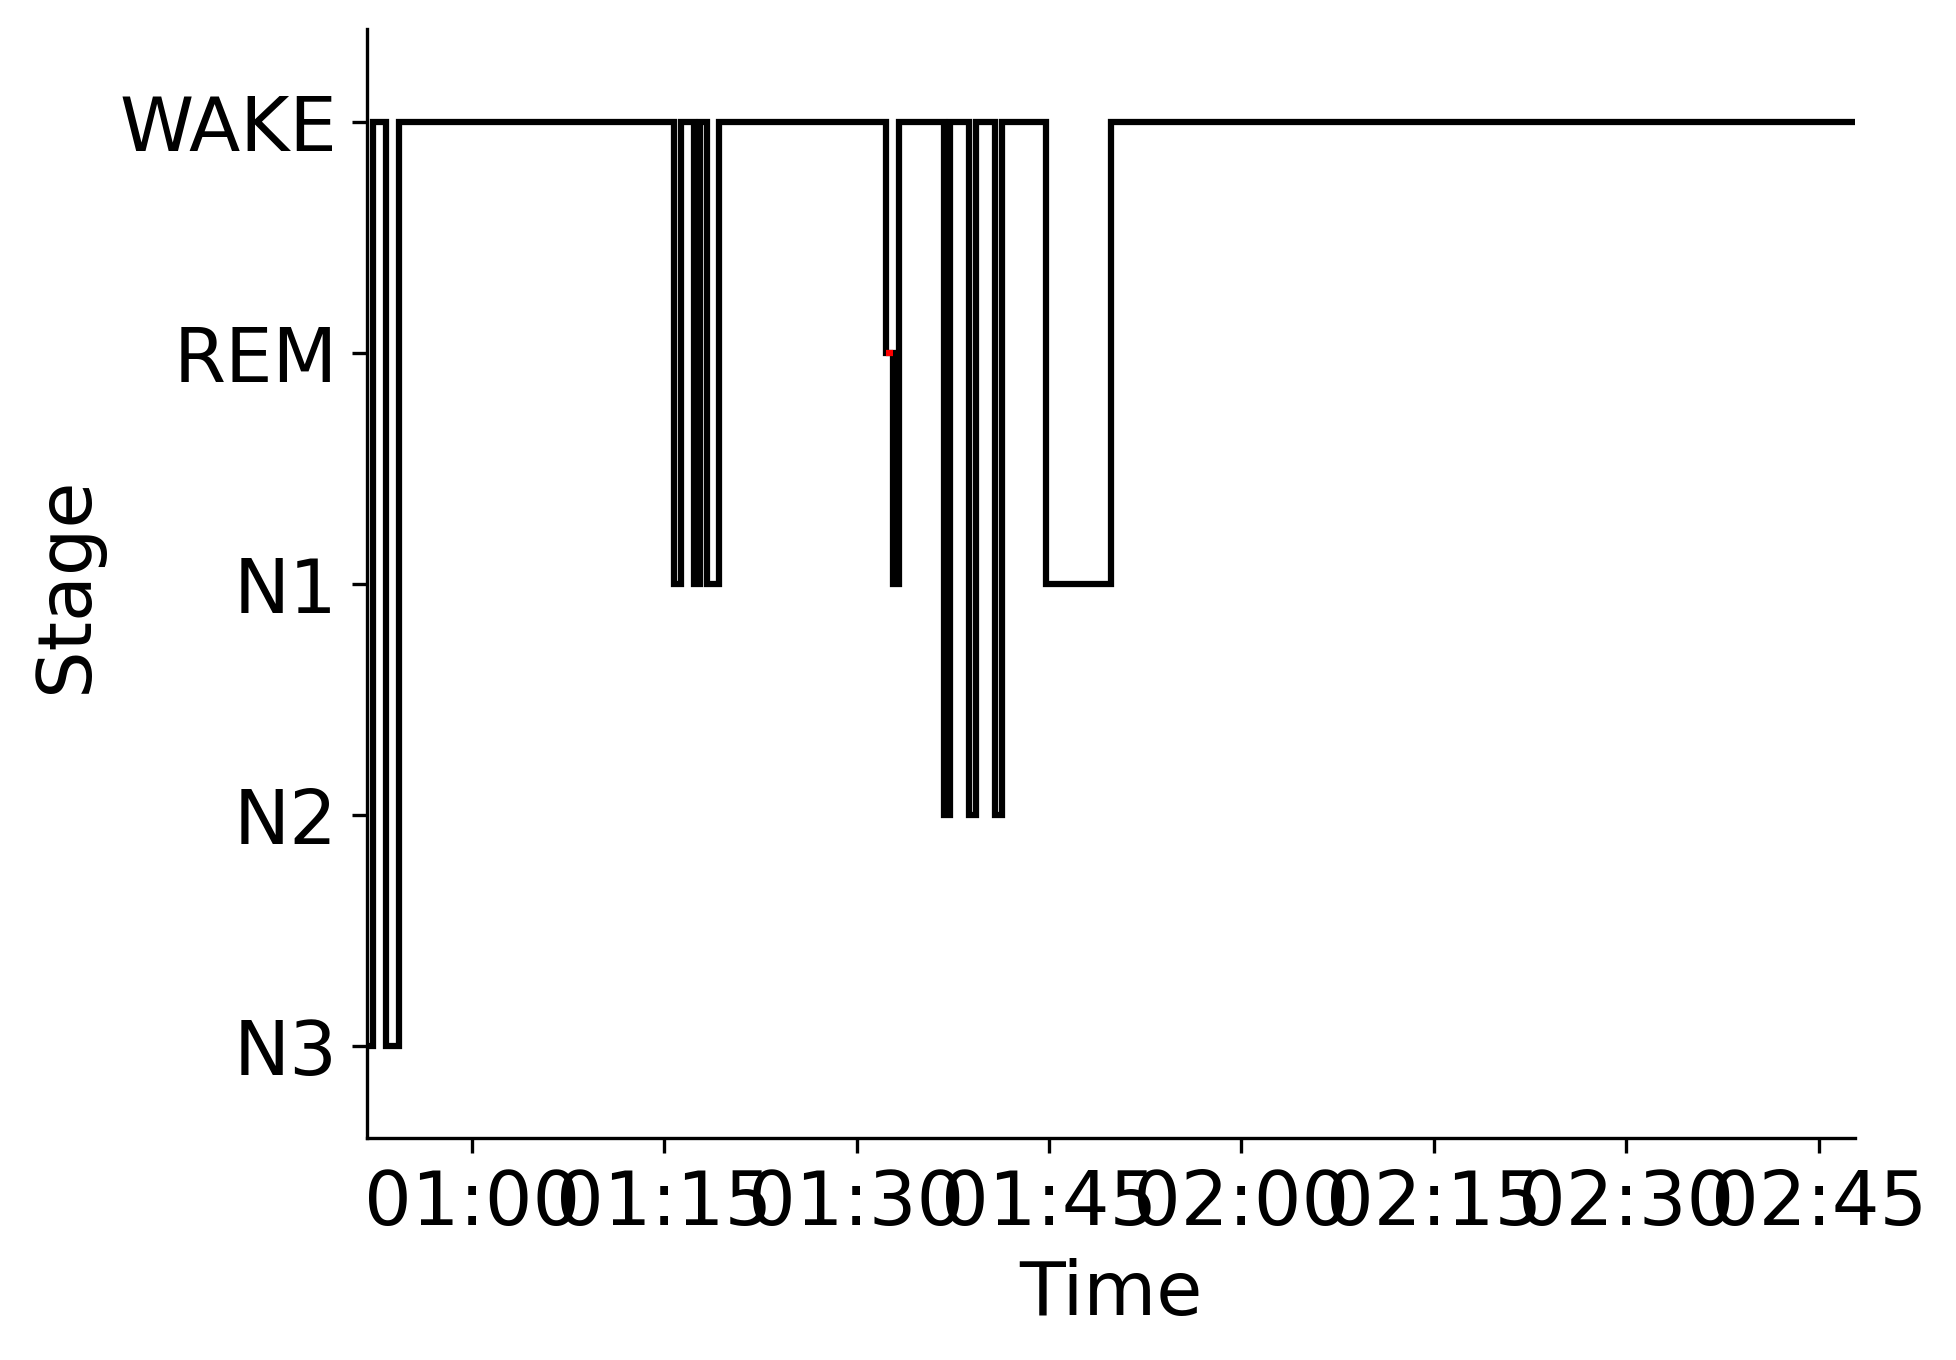

Data behind this chart, as committed beside it:
Epoch, Subject, Session, Recording, RecordingEpoch, Time, Stage
0, sub-00086, ses-2, sub-00086_ses-2_task-sleep_acq-20170209T…, 0, 2017-02-09 00:51:48.047540+00:00, N3
1, sub-00086, ses-2, sub-00086_ses-2_task-sleep_acq-20170209T…, 1, 2017-02-09 00:52:18.047540+00:00, WAKE
2, sub-00086, ses-2, sub-00086_ses-2_task-sleep_acq-20170209T…, 2, 2017-02-09 00:52:48.047540+00:00, WAKE
3, sub-00086, ses-2, sub-00086_ses-2_task-sleep_acq-20170209T…, 3, 2017-02-09 00:53:18.047540+00:00, N3
4, sub-00086, ses-2, sub-00086_ses-2_task-sleep_acq-20170209T…, 4, 2017-02-09 00:53:48.047540+00:00, N3
5, sub-00086, ses-2, sub-00086_ses-2_task-sleep_acq-20170209T…, 5, 2017-02-09 00:54:18.047540+00:00, WAKE
6, sub-00086, ses-2, sub-00086_ses-2_task-sleep_acq-20170209T…, 6, 2017-02-09 00:54:48.047540+00:00, WAKE
7, sub-00086, ses-2, sub-00086_ses-2_task-sleep_acq-20170209T…, 7, 2017-02-09 00:55:18.047540+00:00, WAKE
8, sub-00086, ses-2, sub-00086_ses-2_task-sleep_acq-20170209T…, 8, 2017-02-09 00:55:48.047540+00:00, WAKE
9, sub-00086, ses-2, sub-00086_ses-2_task-sleep_acq-20170209T…, 9, 2017-02-09 00:56:18.047540+00:00, WAKE
10, sub-00086, ses-2, sub-00086_ses-2_task-sleep_acq-20170209T…, 10, 2017-02-09 00:56:48.047540+00:00, WAKE
11, sub-00086, ses-2, sub-00086_ses-2_task-sleep_acq-20170209T…, 11, 2017-02-09 00:57:18.047540+00:00, WAKE
12, sub-00086, ses-2, sub-00086_ses-2_task-sleep_acq-20170209T…, 12, 2017-02-09 00:57:48.047540+00:00, WAKE
13, sub-00086, ses-2, sub-00086_ses-2_task-sleep_acq-20170209T…, 13, 2017-02-09 00:58:18.047540+00:00, WAKE
14, sub-00086, ses-2, sub-00086_ses-2_task-sleep_acq-20170209T…, 14, 2017-02-09 00:58:48.047540+00:00, WAKE
15, sub-00086, ses-2, sub-00086_ses-2_task-sleep_acq-20170209T…, 15, 2017-02-09 00:59:18.047540+00:00, WAKE
16, sub-00086, ses-2, sub-00086_ses-2_task-sleep_acq-20170209T…, 16, 2017-02-09 00:59:48.047540+00:00, WAKE
17, sub-00086, ses-2, sub-00086_ses-2_task-sleep_acq-20170209T…, 17, 2017-02-09 01:00:18.047540+00:00, WAKE
18, sub-00086, ses-2, sub-00086_ses-2_task-sleep_acq-20170209T…, 18, 2017-02-09 01:00:48.047540+00:00, WAKE
19, sub-00086, ses-2, sub-00086_ses-2_task-sleep_acq-20170209T…, 19, 2017-02-09 01:01:18.047540+00:00, WAKE
20, sub-00086, ses-2, sub-00086_ses-2_task-sleep_acq-20170209T…, 20, 2017-02-09 01:01:48.047540+00:00, WAKE
21, sub-00086, ses-2, sub-00086_ses-2_task-sleep_acq-20170209T…, 21, 2017-02-09 01:02:18.047540+00:00, WAKE
22, sub-00086, ses-2, sub-00086_ses-2_task-sleep_acq-20170209T…, 22, 2017-02-09 01:02:48.047540+00:00, WAKE
23, sub-00086, ses-2, sub-00086_ses-2_task-sleep_acq-20170209T…, 23, 2017-02-09 01:03:18.047540+00:00, WAKE
24, sub-00086, ses-2, sub-00086_ses-2_task-sleep_acq-20170209T…, 24, 2017-02-09 01:03:48.047540+00:00, WAKE
25, sub-00086, ses-2, sub-00086_ses-2_task-sleep_acq-20170209T…, 25, 2017-02-09 01:04:18.047540+00:00, WAKE
26, sub-00086, ses-2, sub-00086_ses-2_task-sleep_acq-20170209T…, 26, 2017-02-09 01:04:48.047540+00:00, WAKE
27, sub-00086, ses-2, sub-00086_ses-2_task-sleep_acq-20170209T…, 27, 2017-02-09 01:05:18.047540+00:00, WAKE
28, sub-00086, ses-2, sub-00086_ses-2_task-sleep_acq-20170209T…, 28, 2017-02-09 01:05:48.047540+00:00, WAKE
29, sub-00086, ses-2, sub-00086_ses-2_task-sleep_acq-20170209T…, 29, 2017-02-09 01:06:18.047540+00:00, WAKE
30, sub-00086, ses-2, sub-00086_ses-2_task-sleep_acq-20170209T…, 30, 2017-02-09 01:06:48.047540+00:00, WAKE
31, sub-00086, ses-2, sub-00086_ses-2_task-sleep_acq-20170209T…, 31, 2017-02-09 01:07:18.047540+00:00, WAKE
32, sub-00086, ses-2, sub-00086_ses-2_task-sleep_acq-20170209T…, 32, 2017-02-09 01:07:48.047540+00:00, WAKE
33, sub-00086, ses-2, sub-00086_ses-2_task-sleep_acq-20170209T…, 33, 2017-02-09 01:08:18.047540+00:00, WAKE
34, sub-00086, ses-2, sub-00086_ses-2_task-sleep_acq-20170209T…, 34, 2017-02-09 01:08:48.047540+00:00, WAKE
35, sub-00086, ses-2, sub-00086_ses-2_task-sleep_acq-20170209T…, 35, 2017-02-09 01:09:18.047540+00:00, WAKE
36, sub-00086, ses-2, sub-00086_ses-2_task-sleep_acq-20170209T…, 36, 2017-02-09 01:09:48.047540+00:00, WAKE
37, sub-00086, ses-2, sub-00086_ses-2_task-sleep_acq-20170209T…, 37, 2017-02-09 01:10:18.047540+00:00, WAKE
38, sub-00086, ses-2, sub-00086_ses-2_task-sleep_acq-20170209T…, 38, 2017-02-09 01:10:48.047540+00:00, WAKE
39, sub-00086, ses-2, sub-00086_ses-2_task-sleep_acq-20170209T…, 39, 2017-02-09 01:11:18.047540+00:00, WAKE
40, sub-00086, ses-2, sub-00086_ses-2_task-sleep_acq-20170209T…, 40, 2017-02-09 01:11:48.047540+00:00, WAKE
41, sub-00086, ses-2, sub-00086_ses-2_task-sleep_acq-20170209T…, 41, 2017-02-09 01:12:18.047540+00:00, WAKE
42, sub-00086, ses-2, sub-00086_ses-2_task-sleep_acq-20170209T…, 42, 2017-02-09 01:12:48.047540+00:00, WAKE
43, sub-00086, ses-2, sub-00086_ses-2_task-sleep_acq-20170209T…, 43, 2017-02-09 01:13:18.047540+00:00, WAKE
44, sub-00086, ses-2, sub-00086_ses-2_task-sleep_acq-20170209T…, 44, 2017-02-09 01:13:48.047540+00:00, WAKE
45, sub-00086, ses-2, sub-00086_ses-2_task-sleep_acq-20170209T…, 45, 2017-02-09 01:14:18.047540+00:00, WAKE
46, sub-00086, ses-2, sub-00086_ses-2_task-sleep_acq-20170209T…, 46, 2017-02-09 01:14:48.047540+00:00, WAKE
47, sub-00086, ses-2, sub-00086_ses-2_task-sleep_acq-20170209T…, 47, 2017-02-09 01:15:18.047540+00:00, WAKE
48, sub-00086, ses-2, sub-00086_ses-2_task-sleep_acq-20170209T…, 48, 2017-02-09 01:15:48.047540+00:00, N1
49, sub-00086, ses-2, sub-00086_ses-2_task-sleep_acq-20170209T…, 49, 2017-02-09 01:16:18.047540+00:00, WAKE
50, sub-00086, ses-2, sub-00086_ses-2_task-sleep_acq-20170209T…, 50, 2017-02-09 01:16:48.047540+00:00, WAKE
51, sub-00086, ses-2, sub-00086_ses-2_task-sleep_acq-20170209T…, 51, 2017-02-09 01:17:18.047540+00:00, N1
52, sub-00086, ses-2, sub-00086_ses-2_task-sleep_acq-20170209T…, 52, 2017-02-09 01:17:48.047540+00:00, WAKE
53, sub-00086, ses-2, sub-00086_ses-2_task-sleep_acq-20170209T…, 53, 2017-02-09 01:18:18.047540+00:00, N1
54, sub-00086, ses-2, sub-00086_ses-2_task-sleep_acq-20170209T…, 54, 2017-02-09 01:18:48.047540+00:00, N1
55, sub-00086, ses-2, sub-00086_ses-2_task-sleep_acq-20170209T…, 55, 2017-02-09 01:19:18.047540+00:00, WAKE
56, sub-00086, ses-2, sub-00086_ses-2_task-sleep_acq-20170209T…, 56, 2017-02-09 01:19:48.047540+00:00, WAKE
57, sub-00086, ses-2, sub-00086_ses-2_task-sleep_acq-20170209T…, 57, 2017-02-09 01:20:18.047540+00:00, WAKE
58, sub-00086, ses-2, sub-00086_ses-2_task-sleep_acq-20170209T…, 58, 2017-02-09 01:20:48.047540+00:00, WAKE
59, sub-00086, ses-2, sub-00086_ses-2_task-sleep_acq-20170209T…, 59, 2017-02-09 01:21:18.047540+00:00, WAKE
... 172 more rows
